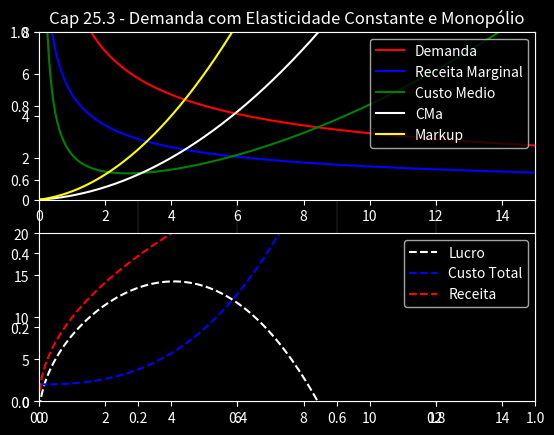

Here is the Python script that generated this plot:
### Universidade do Estado do Amazonas - UEA (Microeconomia II)
## Modelo de Otimização da Receita do Monopólio com uma Demanda com Elasticidade Constante
# Varian página 632

# Modulos usados
import pandas as pd
import numpy as np
import matplotlib as mpl
import matplotlib.pyplot as plt

pd.options.mode.chained_assignment = None  # default='warn'

plt.style.use('dark_background')

# Sistema de Equações:
# Curva de Demanda Inversa CES -> p(y) = a * y^1/epsilon
# Função Receita -> r(y) = p(y)y = a * y^(1/epsilon) * y
# Função Receita Marginal -> RM(y) = p(y) * [1 - 1/|epsilon|]
# Função Custo Total -> c(y) = CF + CV*y^2 + (CV*y^3)/3
# Função Custo Marginal -> CMa(y) = y*CV + y*CV^2

# Constantes usadas nas equações:
a = 10
epsilon = -2
CF = 2 # custo fixo
CV = 0.1 # custo variavel

# Modelo
y = np.linspace(0,15,1000)

dem_ces = a * y**(1/epsilon)
receita = a * y**(1/epsilon) * y
rec_marg = dem_ces * (1 - (1 / abs(epsilon)))
custo_total = CF + CV*y**2 + (CV*y**3)/3
custo_medio = custo_total / y
custo_marginal = CV*y + CV*y**2
lucro = receita - custo_total

phi = 1 / (1 - 1/abs(epsilon))
oferta = phi * (custo_marginal) # markup de lerner

# Dataframe
dataframe = pd.DataFrame()
dataframe['quant'] = y
dataframe['dem_ces'] = dem_ces
dataframe['receita'] = receita
dataframe['rec_marg'] = rec_marg
dataframe['custo_total'] = custo_total
dataframe['custo_medio'] = custo_medio
dataframe['custo_marginal'] = custo_marginal
dataframe['lucro'] = lucro

dataframe['oferta'] = oferta
dataframe['oferta'] = dataframe['oferta'].map(lambda s: None if s <= 0 else s)

# Gerando o gráfico
fig = plt.figure(dpi=120)
ax = plt.axes()
ax.grid(color='gray',linewidth=.2)

plt.subplot(2,1,1) # rows, columns, panel number

plt.title('Cap 25.3 - Demanda com Elasticidade Constante e Monopólio')

plt.plot(dataframe['quant'], dataframe['dem_ces'],'-',color='red', label='Demanda')
plt.plot(dataframe['quant'], dataframe['rec_marg'],'-',color='blue', label='Receita Marginal')
plt.plot(dataframe['quant'], dataframe['custo_medio'],'-',color='green', label='Custo Medio')
plt.plot(dataframe['quant'], dataframe['custo_marginal'],'-',color='white', label='CMa')
plt.plot(dataframe['quant'], dataframe['oferta'],'-',color='yellow', label='Markup') # oferta do monopolista
plt.legend(loc='upper right')
plt.ylim(0,8)
plt.xlim(0,max(y))

plt.subplot(2,1,2) # rows, columns, panel number
plt.plot(dataframe['quant'], dataframe['lucro'],'--',color='white', label='Lucro')
plt.plot(dataframe['quant'], dataframe['custo_total'],'--',color='blue', label='Custo Total')
plt.plot(dataframe['quant'], dataframe['receita'],'--',color='red', label='Receita')
plt.legend(loc='upper right')
plt.ylim(0,20)
plt.xlim(0,max(y))

plt.show()
